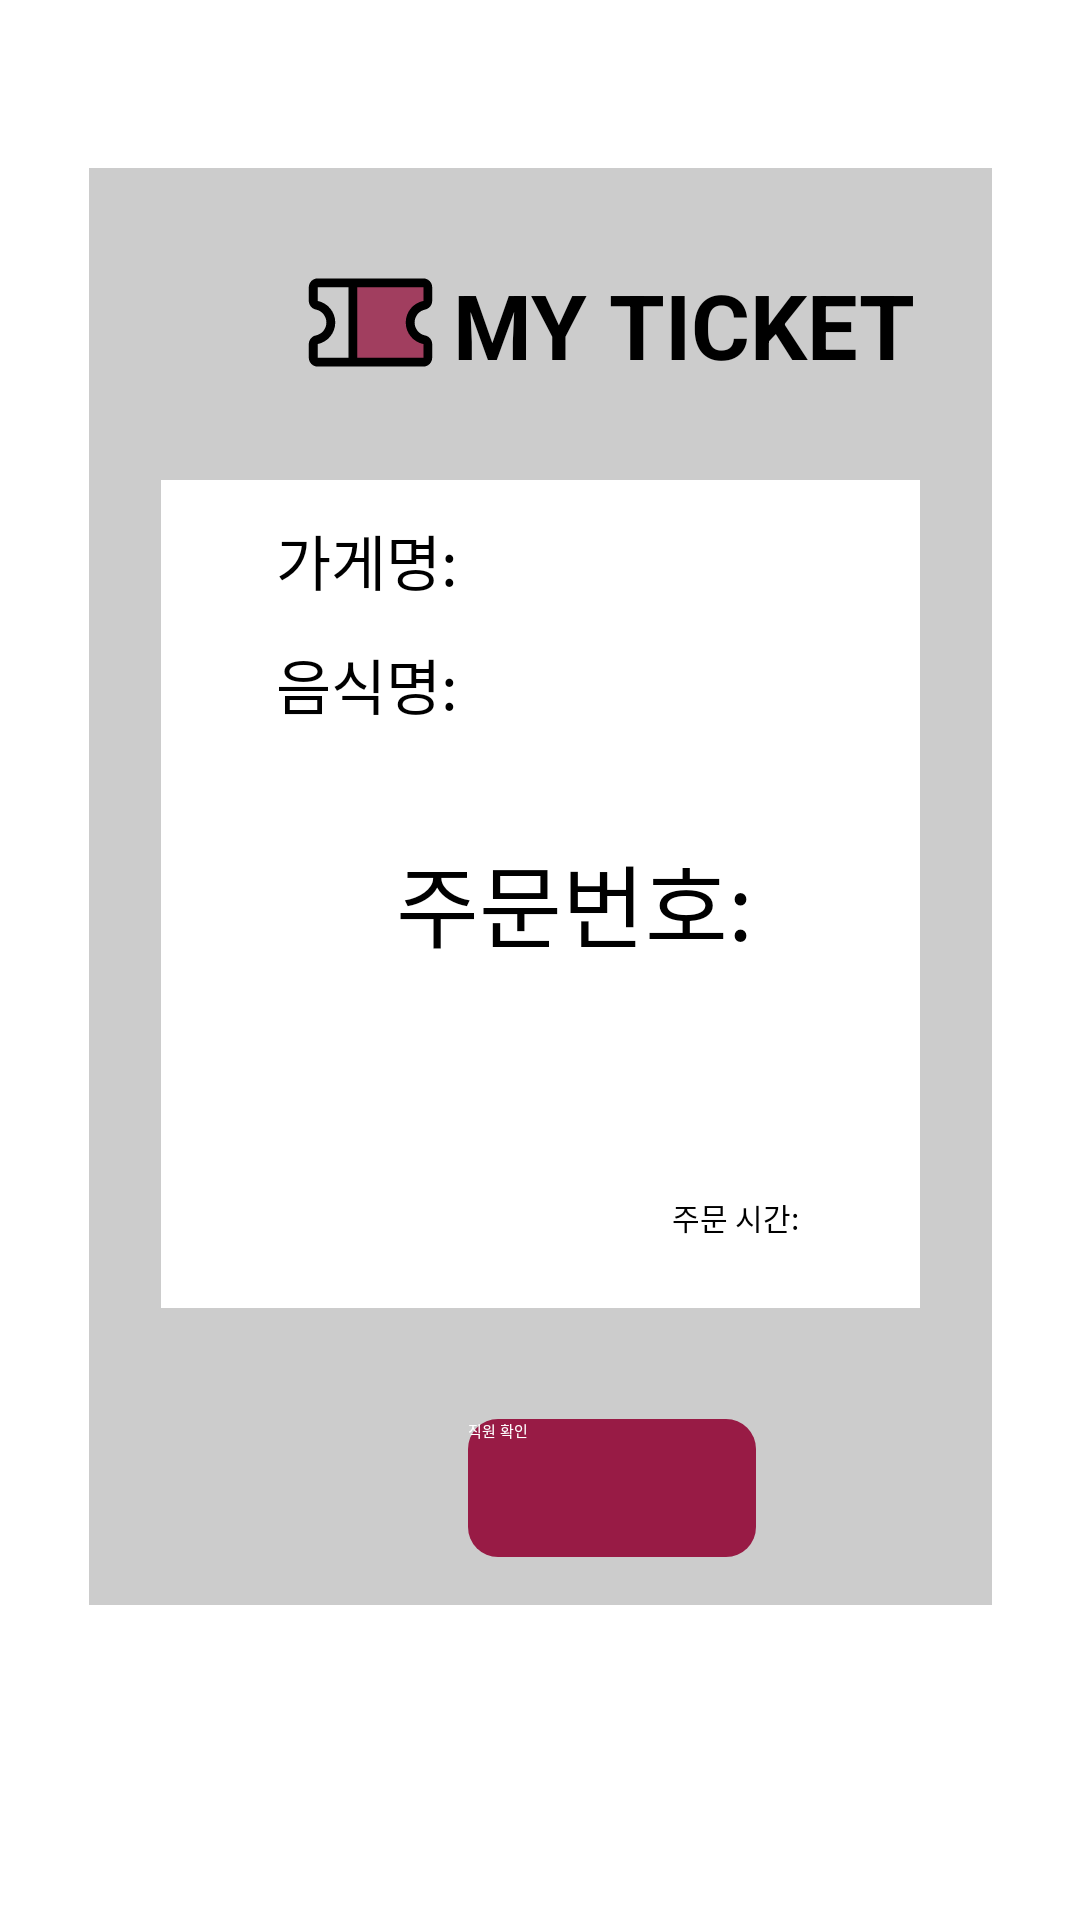

Layout XML and referenced resources for this Android screen:
<!-- AndroidManifest.xml: application theme Theme.Dukbab -->
<!-- res/layout/fragment_ticket.xml -->
<?xml version="1.0" encoding="utf-8"?>
<androidx.constraintlayout.widget.ConstraintLayout
    xmlns:android="http://schemas.android.com/apk/res/android"
    xmlns:app="http://schemas.android.com/apk/res-auto"
    xmlns:tools="http://schemas.android.com/tools"
    android:layout_width="match_parent"
    android:layout_height="match_parent">

    


    <View
        android:id="@+id/grayBox"
        android:layout_width="301dp"
        android:layout_height="479dp"
        android:layout_marginStart="50dp"
        android:layout_marginTop="56dp"
        android:layout_marginEnd="50dp"
        android:background="#CCCCCC"
        app:layout_constraintEnd_toEndOf="parent"
        app:layout_constraintStart_toStartOf="parent"
        app:layout_constraintTop_toTopOf="parent" />

    <View
        android:id="@+id/whiteBox"
        android:layout_width="253dp"
        android:layout_height="276dp"
        android:layout_marginStart="50dp"
        android:layout_marginTop="160dp"
        android:layout_marginEnd="50dp"
        android:background="@color/white"
        app:layout_constraintEnd_toEndOf="parent"
        app:layout_constraintStart_toStartOf="parent"
        app:layout_constraintTop_toTopOf="parent" />

    <TextView
        android:id="@+id/foodNameTextView"
        android:layout_width="wrap_content"
        android:layout_height="wrap_content"
        android:layout_marginStart="92dp"
        android:layout_marginTop="12dp"
        android:text="음식명:"
        android:textSize="20dp"
        app:layout_constraintStart_toStartOf="parent"
        app:layout_constraintTop_toBottomOf="@id/storeNameTextView" />

    <TextView
        android:id="@+id/orderTimeTextView"
        android:layout_width="wrap_content"
        android:layout_height="wrap_content"
        android:layout_marginStart="224dp"
        android:layout_marginTop="76dp"
        android:text="주문 시간:"
        android:textSize="10dp"
        app:layout_constraintStart_toStartOf="parent"
        app:layout_constraintTop_toBottomOf="@id/orderNumberTextView" />

    <TextView
        android:id="@+id/orderNumberTextView"
        android:layout_width="wrap_content"
        android:layout_height="wrap_content"
        android:layout_marginStart="132dp"
        android:layout_marginTop="36dp"
        android:text="주문번호:"
        android:textSize="30dp"
        app:layout_constraintStart_toStartOf="parent"
        app:layout_constraintTop_toBottomOf="@id/foodNameTextView" />

    <TextView
        android:id="@+id/titleTextView"
        android:layout_width="160dp"
        android:layout_height="48dp"
        android:layout_marginStart="4dp"
        android:layout_marginTop="4dp"
        android:text="MY TICKET"
        android:textSize="30dp"
        android:textStyle="bold"
        app:layout_constraintStart_toEndOf="@id/logoImageView"
        app:layout_constraintTop_toTopOf="@id/logoImageView" />

    <TextView
        android:id="@+id/storeNameTextView"
        android:layout_width="wrap_content"
        android:layout_height="wrap_content"
        android:layout_marginStart="92dp"
        android:layout_marginTop="172dp"
        android:text="가게명:"
        android:textSize="20dp"
        app:layout_constraintStart_toStartOf="parent"
        app:layout_constraintTop_toTopOf="parent" />

    <ImageView
        android:id="@+id/logoImageView"
        android:layout_width="47dp"
        android:layout_height="47dp"
        android:layout_marginStart="100dp"
        android:layout_marginTop="84dp"
        android:src="@drawable/ic_ticket"
        app:layout_constraintStart_toStartOf="parent"
        app:layout_constraintTop_toTopOf="parent" />

    <android.widget.Button
        android:id="@+id/confirmButton"
        android:layout_width="96dp"
        android:layout_height="46dp"
        android:layout_marginStart="156dp"
        android:layout_marginTop="60dp"
        android:background="@drawable/button_burgundy"
        android:text="직원 확인"
        android:textColor="#FFFFFF"
        app:layout_constraintStart_toStartOf="parent"
        app:layout_constraintTop_toBottomOf="@id/orderTimeTextView" />


</androidx.constraintlayout.widget.ConstraintLayout>
<!-- resources referenced by this layout -->
<resources>
  <color name="white">#FFFFFFFF</color>
  <!-- drawable button_burgundy (drawable) -->
  <shape xmlns:android="http://schemas.android.com/apk/res/android"
      android:shape="rectangle">
      <solid android:color="#981b45"/>
      <corners android:radius="10dp"/>
  </shape>
  <!-- drawable ic_ticket: vector/xml drawable (drawable, 2105 chars, omitted) -->
  <style name="Theme.Dukbab" parent="Theme.MaterialComponents.DayNight.DarkActionBar">
          
          <item name="colorPrimary">@color/purple_200</item>
          <item name="colorPrimaryVariant">@color/purple_700</item>
          <item name="colorOnPrimary">@color/black</item>
          
          <item name="colorSecondary">@color/teal_200</item>
          <item name="colorSecondaryVariant">@color/teal_200</item>
          <item name="colorOnSecondary">@color/black</item>
          
          <item name="android:statusBarColor">?attr/colorPrimaryVariant</item>
          
      </style>
  <color name="purple_200">#FFBB86FC</color>
  <color name="purple_700">#FF3700B3</color>
  <color name="black">#FF000000</color>
  <color name="teal_200">#FF03DAC5</color>
</resources>
